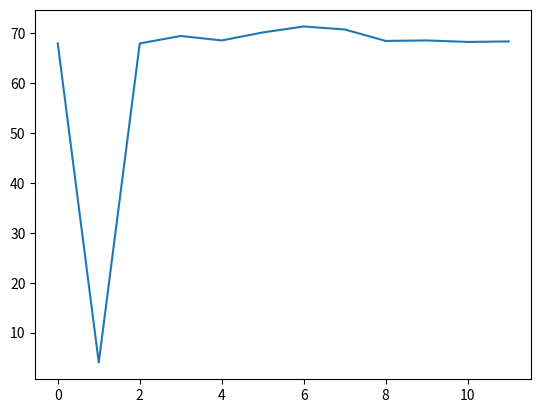

Recreate this plot in Python.
import matplotlib.pyplot as plt
weight=[68,4,68.0,69.5,68.6,70.2,71.4,70.8,68.5,68.6,68.3,68.4]
plt.plot(weight)
plt.show()

